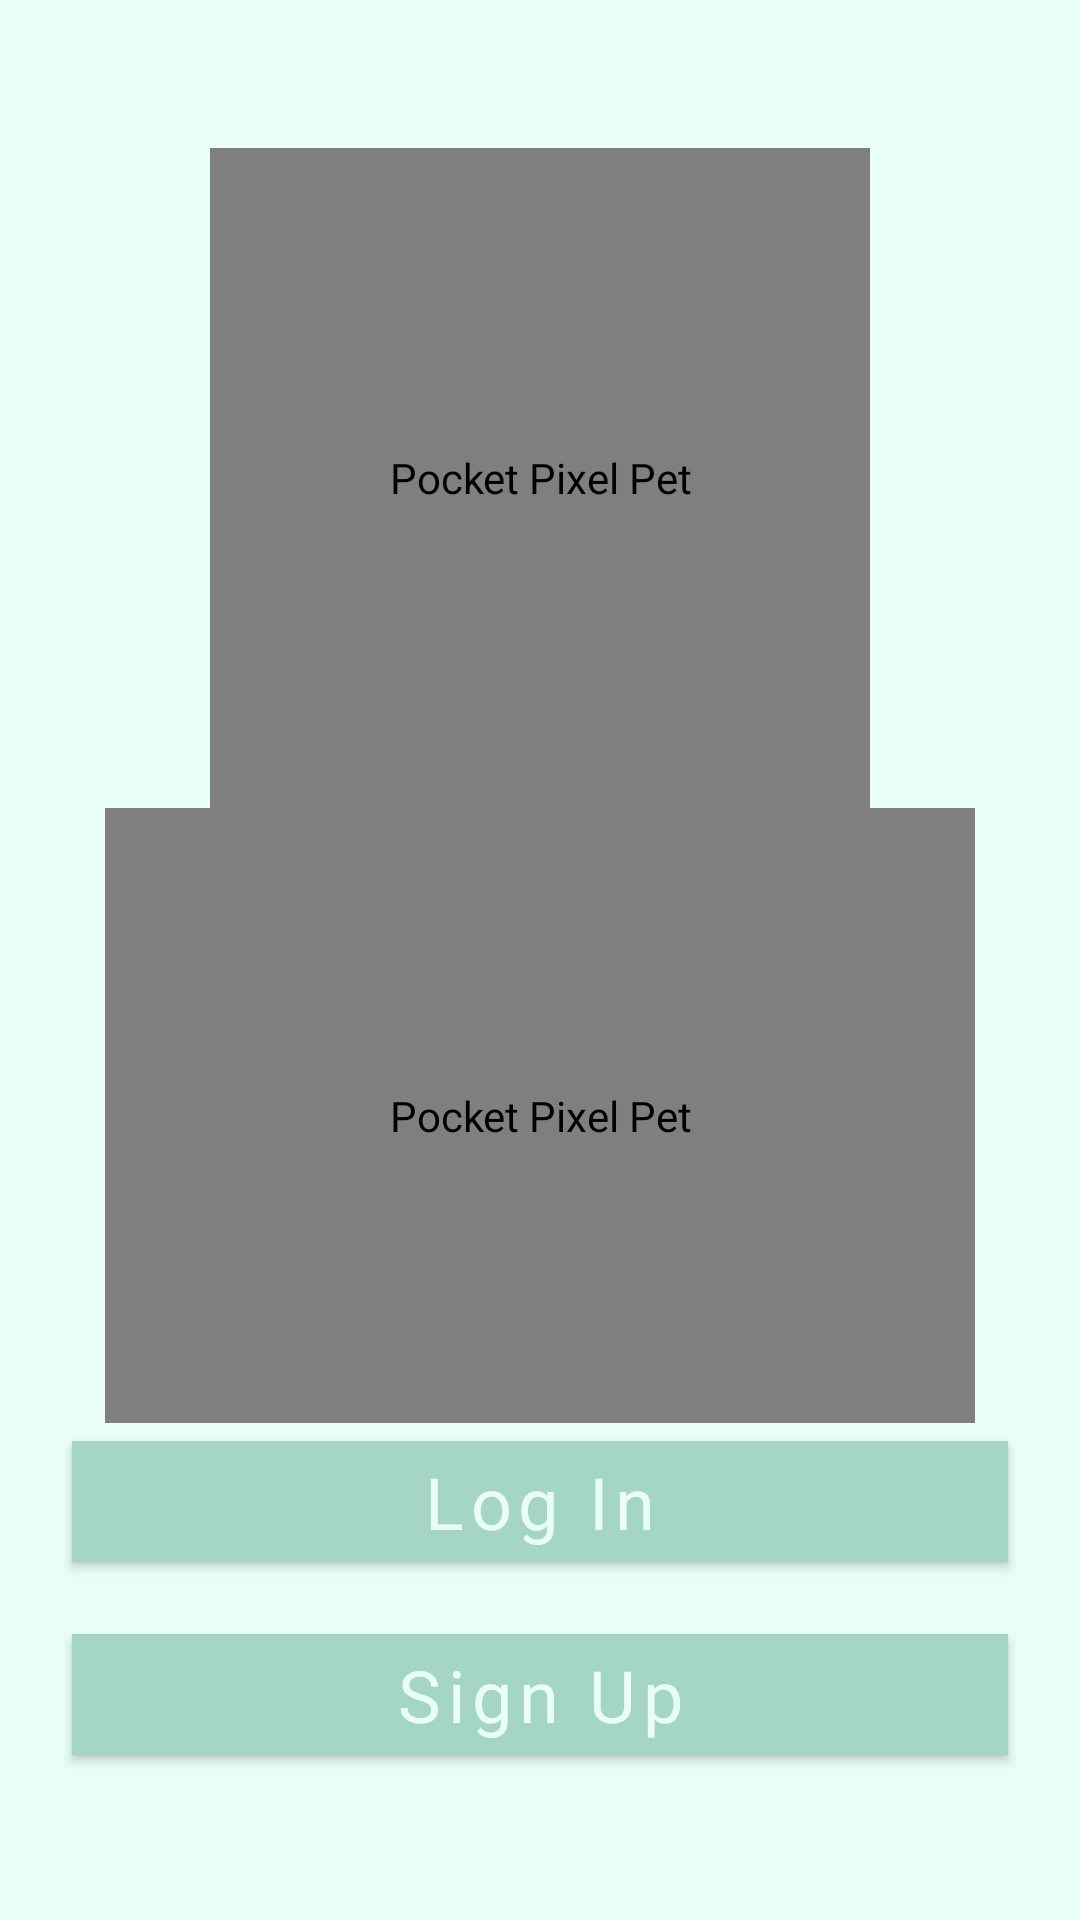

This screen was rendered from an Android layout file. Write that file and the resources it references.
<!-- AndroidManifest.xml: application theme Theme.PocketPixelPets -->
<!-- res/layout/activity_main.xml -->
<?xml version="1.0" encoding="utf-8"?>
<androidx.constraintlayout.widget.ConstraintLayout xmlns:android="http://schemas.android.com/apk/res/android"
    xmlns:app="http://schemas.android.com/apk/res-auto"
    xmlns:tools="http://schemas.android.com/tools"
    android:id="@+id/main"
    android:layout_width="match_parent"
    android:layout_height="match_parent"
    android:background="#E9FFF6"
    tools:context=".MainActivity">

    <com.talentengine.pocketpixelpets.SpriteView
        android:id="@+id/otterSpriteView"
        android:layout_width="220dp"
        android:layout_height="220dp"
        android:contentDescription="@string/app_name"
        app:layout_constraintBottom_toTopOf="@id/logoSpriteView"
        app:layout_constraintEnd_toEndOf="parent"
        app:layout_constraintStart_toStartOf="parent"
        app:layout_constraintTop_toTopOf="parent"
        app:layout_constraintVertical_chainStyle="packed" />

    <com.talentengine.pocketpixelpets.SpriteView
        android:id="@+id/logoSpriteView"
        android:layout_width="290dp"
        android:layout_height="205dp"
        android:contentDescription="@string/app_name"
        app:layout_constraintBottom_toTopOf="@id/continueButton"
        app:layout_constraintEnd_toEndOf="parent"
        app:layout_constraintStart_toStartOf="parent"
        app:layout_constraintTop_toBottomOf="@id/otterSpriteView" />

    <com.google.android.material.button.MaterialButton
        android:id="@+id/continueButton"
        android:layout_width="0dp"
        android:layout_height="wrap_content"
        android:layout_marginStart="24dp"
        android:layout_marginEnd="24dp"
        android:backgroundTint="#A5D6C4"
        android:fontFamily="@font/nokiafc22"
        android:text="@string/log_in"
        android:textAllCaps="false"
        android:textColor="#E9FFF6"
        android:textSize="24sp"
        app:cornerRadius="0dp"
        app:layout_constraintBottom_toTopOf="@id/signupButton"
        app:layout_constraintEnd_toEndOf="parent"
        app:layout_constraintStart_toStartOf="parent"
        app:layout_constraintTop_toBottomOf="@id/logoSpriteView" />

    <com.google.android.material.button.MaterialButton
        android:id="@+id/signupButton"
        android:layout_width="0dp"
        android:layout_height="wrap_content"
        android:layout_marginStart="24dp"
        android:layout_marginTop="12dp"
        android:layout_marginEnd="24dp"
        android:backgroundTint="#A5D6C4"
        android:fontFamily="@font/nokiafc22"
        android:text="@string/sign_up"
        android:textAllCaps="false"
        android:textColor="#E9FFF6"
        android:textSize="24sp"
        app:cornerRadius="0dp"
        app:layout_constraintBottom_toBottomOf="parent"
        app:layout_constraintEnd_toEndOf="parent"
        app:layout_constraintStart_toStartOf="parent"
        app:layout_constraintTop_toBottomOf="@id/continueButton" />

</androidx.constraintlayout.widget.ConstraintLayout>
<!-- resources referenced by this layout -->
<resources>
  <string name="app_name">Pocket Pixel Pet</string>
  <string name="log_in">Log In</string>
  <string name="sign_up">Sign Up</string>
  <style name="Theme.PocketPixelPets" parent="Base.Theme.PocketPixelPets" />
  <style name="Base.Theme.PocketPixelPets" parent="Theme.MaterialComponents.DayNight.DarkActionBar">
          
          
          <item name="android:windowActivityTransitions">true</item>
  
          
          <item name="actionBarStyle">@style/Widget.PocketPixelPets.ActionBar</item>
  
          
          <item name="actionBarTheme">@style/ThemeOverlay.PocketPixelPets.ActionBar</item>
      </style>
  <style name="Widget.PocketPixelPets.ActionBar" parent="Widget.MaterialComponents.ActionBar.Solid">
          <item name="background">@color/appBackgroundColor</item>
          <item name="elevation">0dp</item>
      </style>
  <style name="ThemeOverlay.PocketPixelPets.ActionBar" parent="ThemeOverlay.MaterialComponents.Dark.ActionBar">
          <item name="android:textColorPrimary">#6CA893</item>
          <item name="actionMenuTextColor">#6CA893</item>
  
          
          <item name="android:shadowColor">#26243A32</item>
          <item name="android:shadowDx">5</item>
          <item name="android:shadowDy">5</item>
          <item name="android:shadowRadius">2</item>
      </style>
  <color name="appBackgroundColor">#E9FFF6</color>
</resources>
